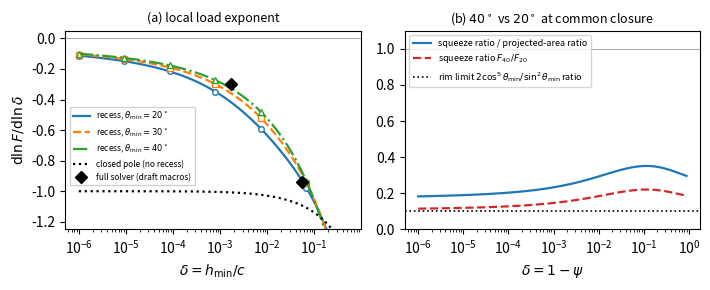

Generate this figure with matplotlib:
"""
VENDORED from Z:/Papers/Paper 3/New/p3_rim_asymptote.py (delivered with ruling R-55,
30 Sep 2026).  Policy (R-55, as for R-54's script): vendor it, do not trust it;
amendments live here, each documented below and each carried by a test in
tests/test_p3_rim_asymptote.py.

AMENDMENTS (vendored copy only)
  A1  The three interleaved ``if __name__ == "__main__"`` blocks are collected into
      one at the end, so every function is defined before any is called and an
      import runs nothing.  No numerical line is changed.
  A2  ``g_pocket`` added: the HYDROSTATIC part of the same film, pocket (inner rim)
      at unit gauge pressure, mouth at zero, no motion.  R-55.2 R1's positive
      control needs it ("the pocket term superposes linearly; extend the vendored
      script to compute it, with a test").  Same one-integral structure as the
      squeeze part:  d/dt( sin t H^3 p' ) = 0  =>  sin t H^3 p' = K,
      K = -1 / int (sin t)^-1 H^-3 dt,  load  F_hyd = 2 pi R^2 p_pocket g_pocket.
  A3  ``f_target`` added: the dimensionless load the smooth Newtonian film must
      carry, f_target = W c^2 / (12 pi eta R^4 eps_dot), with eps_dot passed in
      explicitly because in the solver it is NOT a constant: e_dot = omega eps c
      (solver.py:233), i.e. eps_dot = squeeze_phase * omega * eps.
  A4  ``solver_f``: the solver's film load converted to this module's f, so a
      comparison states its normalisation in one place.
  A5  (R-57.6) ``delta_for_load``: the load balance with the solver's squeeze rate.
      The solver prescribes eps_dot = omega * eps (solver.py:233), and eps =
      (1 - delta)/cos(theta_min) runs from ~0.1 to ~1.06 over the delta range, so
      ``delta_required``'s delta-INDEPENDENT f_target is the wrong balance for the
      solver.  The balance is
          W = 12 pi eta R^4 omega eps(delta) f(delta, theta_min) / c^2
              + 2 pi R^2 [ p_case (sin^2 tmax - sin^2 tmin)/2 + (p_pocket - p_case) g(delta) ],
      the hydrostatic bracket being the pocket/case superposition of A2 (zero when both
      pressures are zero, which is the ruling's squeeze-only form).  eps f is monotone
      decreasing in delta (both factors are), so the root is unique when bracketed.
      ``delta_required`` is left unchanged (it is the delivered function).

Everything below the amendments is the delivered text, unchanged.

-----------------------------------------------------------------------------------
Axisymmetric Newtonian, isothermal squeeze film on the annular spherical land of a
ball-socket joint.  Candidate analytical backbone for Paper 3's saturation mechanism.

Reynolds on the sphere (radius R, gap h = c H, H = 1 - eps cos(theta)), squeeze only:
    d/dtheta( sin(t) h^3 dp/dtheta ) = 12 eta R^2 sin(t) dh/dt,   dh/dt = -c eps_dot cos(t)
Integrate once:  sin(t) H^3 p' = P0 (k - sin^2 t),  P0 = 6 eta R^2 eps_dot / c^2.
k fixed by the two Dirichlet conditions p(theta_min) = p(theta_max) = 0 (squeeze part;
the hydrostatic pocket part superposes linearly).  Axial load
    F = 2 pi R^2 P0 * f(eps, theta_min),  f = int p~ sin t cos t dt.

Two land topologies:
  RECESS : land [theta_min, theta_max], rim pinned at pocket pressure (the joint).
  CLOSED : land [0, theta_max], regular at the pole (counterfactual, no recess).
Film variable delta = h_min / c: RECESS 1 - eps cos(theta_min); CLOSED 1 - eps.

Predicted leading order (RECESS, delta -> 0), derived in the accompanying note:
    f ~ (2 cos^5 theta_min / sin^2 theta_min) ln(1/delta) + O(1),
(the factor 2 comes from sin^2 t - sin^2 t_min ~ 2 sin t_min cos t_min x; a hand estimate
 without it was wrong by exactly 2 and was caught by this quadrature, 30 Sep 2026),
so d ln f / d ln delta -> -1/ln(1/delta) -> 0 (logarithmic saturation), whereas CLOSED
gives f ~ 1/delta (exponent -> -1, sphere-on-plane).
"""
import numpy as np
from scipy.integrate import quad

TMAX = np.deg2rad(73.0)

def _f(eps, tmin, tmax=TMAX):
    H = lambda t: 1.0 - eps*np.cos(t)
    pts = [tmin + x*(tmax - tmin) for x in (1e-6, 1e-4, 1e-3, 1e-2, 1e-1)] if tmin > 0 else None
    q = dict(limit=800, epsabs=0, epsrel=1e-11)
    if tmin > 0:
        a = quad(lambda t: np.sin(t)/H(t)**3, tmin, tmax, points=pts, **q)[0]
        b = quad(lambda t: 1/(np.sin(t)*H(t)**3), tmin, tmax, points=pts, **q)[0]
        k = a/b
        dp = lambda t: (k - np.sin(t)**2)/(np.sin(t)*H(t)**3)
    else:  # closed pole: regularity => k = 0
        dp = lambda t: -np.sin(t)/H(t)**3
    # f = int p sin cos dt; integrate by parts with p(tmax)=0:
    #   f = int_{tmin}^{tmax} p'(t) * (G(t) - G(tmin)) ... use G(t) = sin^2 t / 2 antiderivative
    #   f = [p G] - int p' G = -int p'(t) (sin^2 t - sin^2 tmin)/2 dt   (p(tmin)=0 or regular)
    s0 = np.sin(tmin)**2
    return quad(lambda t: -dp(t)*(np.sin(t)**2 - s0)/2.0, tmin, tmax,
                points=pts, **q)[0]

def f_recess(delta, tmin_deg):
    tmin = np.deg2rad(tmin_deg); eps = (1 - delta)/np.cos(tmin)
    return _f(eps, tmin)

def f_closed(delta):
    return _f(1 - delta, 0.0)

def delta_required(f_target, tmin_deg, lo=1e-14, hi=0.999):
    """Smallest-film equilibrium of the Newtonian isothermal smooth film: the delta at which
    f_recess(delta, tmin) = f_target, where f_target = W c^2 / (12 pi eta R_b^4 eps_dot) and W is
    the film's share of the load.  f is monotone decreasing in delta and diverges (log) as
    delta -> 0, so a root exists for every f_target > f_recess(hi).  Returns (delta, bracketed)."""
    from scipy.optimize import brentq
    g = lambda ld: np.log(f_recess(np.exp(ld), tmin_deg)) - np.log(f_target)
    a, b = np.log(lo), np.log(hi)
    if g(b) > 0:            # load already carried at the thickest film tested
        return hi, False
    if g(a) < 0:            # needs a film thinner than lo
        return lo, False
    return float(np.exp(brentq(g, a, b, xtol=1e-12))), True

def local_exp(fun, d1, d2):
    return (np.log(fun(d2)) - np.log(fun(d1)))/(np.log(d2) - np.log(d1))

def area_proj(tmin_deg, tmax=TMAX):   # projected (axial) land area / (pi R^2)
    return np.sin(tmax)**2 - np.sin(np.deg2rad(tmin_deg))**2
def area_sph(tmin_deg, tmax=TMAX):    # spherical land area / (2 pi R^2)
    return np.cos(np.deg2rad(tmin_deg)) - np.cos(tmax)

def theta_ratio_table():
    print("\nSqueeze-load ratio 40 vs 20 deg at common rim closure psi = eps cos(theta_min) = 1 - delta")
    print(f"{'psi':>5} {'F40/F20':>8} {'/proj-area':>11} {'/sph-area':>10} {'2cos^5/sin^2 ratio':>19}")
    Cr = (np.cos(np.deg2rad(40))**5/np.sin(np.deg2rad(40))**2)/(np.cos(np.deg2rad(20))**5/np.sin(np.deg2rad(20))**2)
    for psi in (0.1, 0.3, 0.5, 0.7, 0.9, 0.99, 0.999):
        d = 1 - psi
        r = f_recess(d, 40)/f_recess(d, 20)
        print(f"{psi:5.3f} {r:8.3f} {r/(area_proj(40)/area_proj(20)):11.3f} {r/(area_sph(40)/area_sph(20)):10.3f} {Cr:19.3f}")

def make_figure(path="p3_rim_asymptote.pdf"):
    """Two panels, greyscale-safe (marker + line style carry the cue, colour is secondary).
    Solver points (the draft's \\PThreeExpSqFirst/Last) are plotted at the geometric
    mid-point of their delta intervals; theta_min of those points is NOT recorded in the
    macro provenance, so they are shown as reference marks, not as a fit."""
    import matplotlib; matplotlib.use("Agg")
    import matplotlib.pyplot as plt
    d = np.logspace(-6, -0.3, 60)
    fig, ax = plt.subplots(1, 2, figsize=(7.2, 3.0))
    sty = {20: ("-", "o", "C0"), 30: ("--", "s", "C1"), 40: ("-.", "^", "C2")}
    for tm, (ls, mk, col) in sty.items():
        lf = np.log([f_recess(x, tm) for x in d])
        ex = np.gradient(lf, np.log(d))
        ax[0].plot(d, ex, ls, color=col, lw=1.6, label=fr"recess, $\theta_{{\min}}={tm}^\circ$")
        ax[0].plot(d[::10], ex[::10], mk, color=col, ms=4, mfc="white")
    lf = np.log([f_closed(x) for x in d]); ex = np.gradient(lf, np.log(d))
    ax[0].plot(d, ex, ":", color="k", lw=1.6, label="closed pole (no recess)")
    ax[0].plot([np.sqrt(0.1*0.03), np.sqrt(3e-3*1e-3)], [-0.94, -0.30], "D", color="k",
               ms=6, label="full solver (draft macros)")
    ax[0].set_xscale("log"); ax[0].set_xlabel(r"$\delta = h_{\min}/c$")
    ax[0].set_ylabel(r"$\mathrm{d}\ln F/\mathrm{d}\ln\delta$"); ax[0].set_ylim(-1.25, 0.05)
    ax[0].axhline(0, color="0.6", lw=0.6); ax[0].legend(fontsize=6, loc="center left", bbox_to_anchor=(0.0, 0.42), framealpha=0.9)
    ax[0].set_title("(a) local load exponent", fontsize=9)
    psi = 1 - np.logspace(-6, -0.05, 50)
    r = np.array([f_recess(1-p, 40)/f_recess(1-p, 20) for p in psi])
    Cr = (np.cos(np.deg2rad(40))**5/np.sin(np.deg2rad(40))**2)/(np.cos(np.deg2rad(20))**5/np.sin(np.deg2rad(20))**2)
    ax[1].plot(1-psi, r/(area_proj(40)/area_proj(20)), "-", color="C0", lw=1.6, label="squeeze ratio / projected-area ratio")
    ax[1].plot(1-psi, r, "--", color="C3", lw=1.6, label=r"squeeze ratio $F_{40}/F_{20}$")
    ax[1].axhline(Cr, color="k", ls=":", lw=1.2, label=r"rim limit $2\cos^5\theta_{\min}/\sin^2\theta_{\min}$ ratio")
    ax[1].axhline(1, color="0.6", lw=0.6)
    ax[1].set_xscale("log"); ax[1].set_xlabel(r"$\delta = 1-\psi$"); ax[1].set_ylim(0, 1.1)
    ax[1].legend(fontsize=6.5, loc="upper left"); ax[1].set_title(r"(b) $40^\circ$ vs $20^\circ$ at common closure", fontsize=9)
    fig.tight_layout(); fig.savefig(path); fig.savefig(path.replace(".pdf", ".png"), dpi=160)


# ------------------------------------------------------------------------------------
# AMENDMENTS A2-A4 (vendored copy).  See the module docstring.
# ------------------------------------------------------------------------------------

def g_pocket(delta, tmin_deg, tmax=TMAX):
    """A2.  Hydrostatic load of the same land per unit pocket gauge pressure, / (2 pi R^2).

    p(theta_min) = 1, p(theta_max) = 0, no motion:  sin t H^3 p' = K,
    K = -1 / int_{tmin}^{tmax} (sin t)^-1 H^-3 dt.  Load by the same integration by
    parts as ``_f`` (p G vanishes at theta_min because G(tmin) = 0 there, and at theta_max
    because p = 0 there):  g = -int p' (sin^2 t - sin^2 tmin) / 2 dt.
    F_hyd = 2 pi R^2 p_pocket g.  As delta -> 0 the rim conductance vanishes and the whole
    land falls to mouth pressure, so g -> 0: the pocket load is carried by the POCKET
    (solver.py:217-221), not by the land, once the rim closes."""
    tmin = np.deg2rad(tmin_deg); eps = (1 - delta)/np.cos(tmin)
    H = lambda t: 1.0 - eps*np.cos(t)
    pts = [tmin + x*(tmax - tmin) for x in (1e-6, 1e-4, 1e-3, 1e-2, 1e-1)]
    q = dict(limit=800, epsabs=0, epsrel=1e-11)
    b = quad(lambda t: 1/(np.sin(t)*H(t)**3), tmin, tmax, points=pts, **q)[0]
    K = -1.0/b
    s0 = np.sin(tmin)**2
    return quad(lambda t: -(K/(np.sin(t)*H(t)**3))*(np.sin(t)**2 - s0)/2.0, tmin, tmax,
                points=pts, **q)[0]


def load_newtonian(delta, tmin_deg, *, eta, R, c, eps_dot, p_pocket=0.0):
    """Total axial film load [N] of the Newtonian isothermal smooth land, squeeze plus
    pocket hydrostatic, by superposition (the operator is linear at constant eta)."""
    return (12*np.pi*eta*R**4*eps_dot/c**2 * f_recess(delta, tmin_deg)
            + 2*np.pi*R**2*p_pocket * g_pocket(delta, tmin_deg))


def f_target(W, *, c, eta, R, eps_dot):
    """A3.  Dimensionless film load required: f = W c^2 / (12 pi eta R^4 eps_dot)."""
    return W*c**2/(12*np.pi*eta*R**4*eps_dot)


def solver_f(F_film, *, c, eta, R, omega, eps, squeeze_phase=1.0):
    """A4.  The solver's pure-squeeze film load in this module's normalisation.
    The solver prescribes e_dot = squeeze_phase * omega * eps * c (solver.py:233), so
    eps_dot = squeeze_phase * omega * eps here."""
    return f_target(F_film, c=c, eta=eta, R=R, eps_dot=squeeze_phase*omega*eps)


def load_solver_kinematics(delta, tmin_deg, *, eta, R, c, omega, p_pocket=0.0, p_case=0.0,
                           tmax=TMAX):
    """A5.  Total land load [N] of the Newtonian isothermal smooth film with the
    SOLVER's squeeze rate eps_dot = omega * eps(delta), plus the hydrostatic
    pocket/case superposition."""
    tmin = np.deg2rad(tmin_deg)
    eps = (1 - delta) / np.cos(tmin)
    sq = 12 * np.pi * eta * R ** 4 * omega * eps * f_recess(delta, tmin_deg) / c ** 2
    hyd = 2 * np.pi * R ** 2 * (p_case * (np.sin(tmax) ** 2 - np.sin(tmin) ** 2) / 2.0
                                + (p_pocket - p_case) * g_pocket(delta, tmin_deg))
    return sq + hyd


def delta_for_load(W, tmin_deg, *, eta, R, c, omega, p_pocket=0.0, p_case=0.0,
                   lo=1e-12, hi=0.999):
    """A5.  delta at which ``load_solver_kinematics`` equals W.  Returns (delta, bracketed);
    (hi, False) if W is carried at the thickest film, (lo, False) if a film thinner
    than ``lo`` would be needed."""
    from scipy.optimize import brentq
    kw = dict(eta=eta, R=R, c=c, omega=omega, p_pocket=p_pocket, p_case=p_case)
    g = lambda ld: load_solver_kinematics(np.exp(ld), tmin_deg, **kw) - W
    a, b = np.log(lo), np.log(hi)
    if g(b) > 0:
        return hi, False
    if g(a) < 0:
        return lo, False
    return float(np.exp(brentq(g, a, b, xtol=1e-13))), True


if __name__ == "__main__":
    import warnings; warnings.filterwarnings("ignore")
    print("Local exponent d ln F / d ln delta over the draft's two intervals")
    print(f"{'land':>12} {'0.1->0.03':>10} {'0.003->0.001':>13}")
    for tm in (20, 30, 40):
        g = lambda d, tm=tm: f_recess(d, tm)
        print(f"{'recess '+str(tm)+'deg':>12} {local_exp(g,0.1,0.03):10.3f} {local_exp(g,3e-3,1e-3):13.3f}")
    print(f"{'closed pole':>12} {local_exp(f_closed,0.1,0.03):10.3f} {local_exp(f_closed,3e-3,1e-3):13.3f}")
    print("\nLog-coefficient check: d f / d ln(1/delta) -> 2 cos^5/sin^2 (RECESS)")
    for tm in (20, 30, 40):
        t = np.deg2rad(tm); C = 2*np.cos(t)**5/np.sin(t)**2
        vals = [f_recess(d, tm) for d in (1e-4, 1e-6, 1e-8)]
        slope = (vals[2]-vals[1])/np.log(100.0)      # df / d ln(1/delta)
        print(f"  theta_min={tm}: predicted C={C:.4f}, measured d f/d ln(1/delta) = {slope:.4f}")
    theta_ratio_table()
    make_figure()
